3-way image classification set "processed" from GitHub (yuyugans/rice_disease_detection); label vocabulary: blast, blight, tungro.

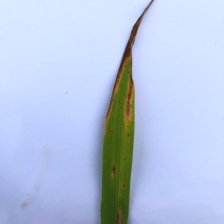
Label: tungro

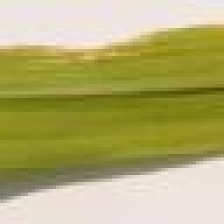
Label: blight

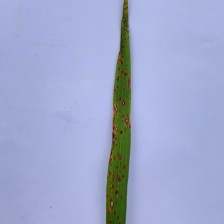
Label: blast

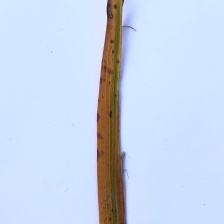
Label: tungro

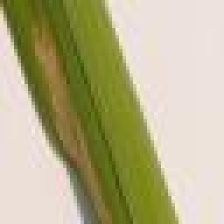
Label: blight

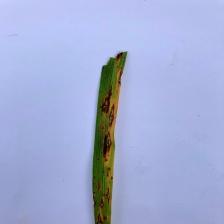
Label: blast
